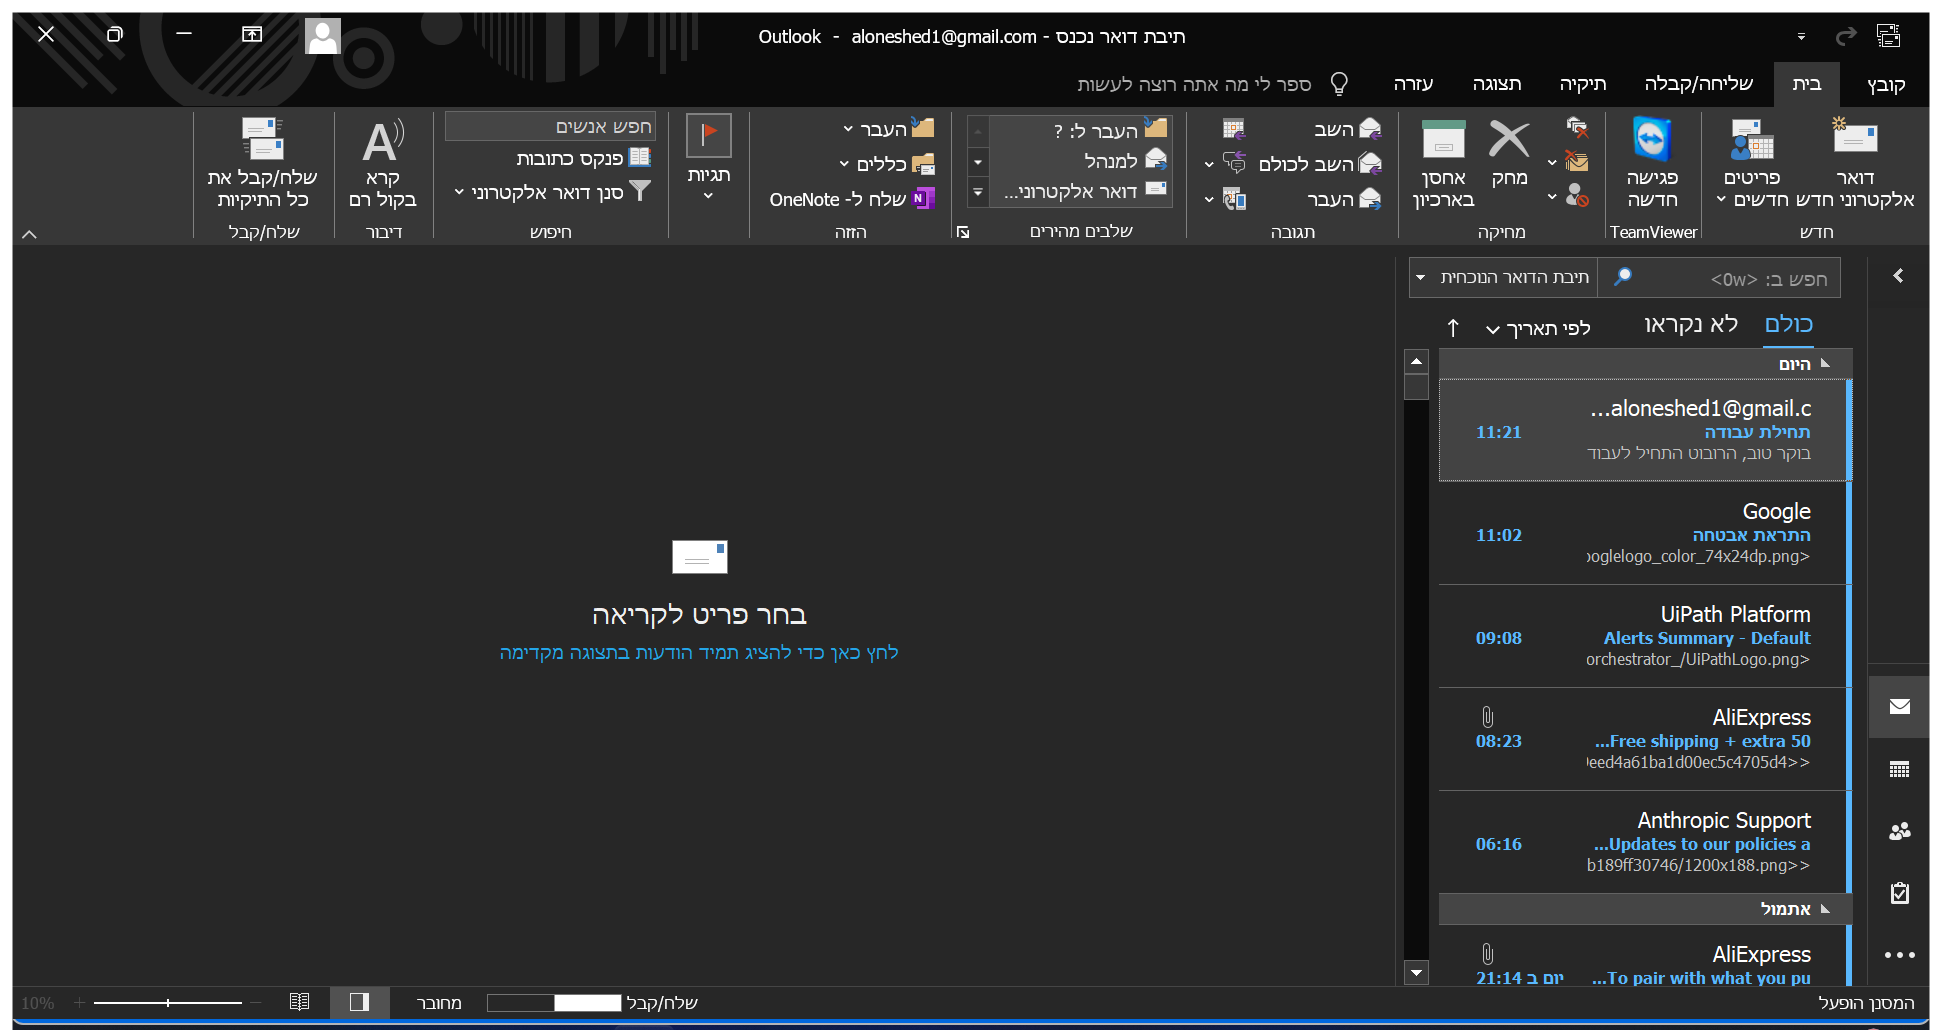
Task: Acme-ExecuteQueueItem.s
Workflow: 40_Initialization

Step 1: Use Application: תיבת דואר נכנס - [email redacted] - Outlook on the element in window 'תיבת דואר נכנס - [email redacted] - Outlook' (outlook.exe)

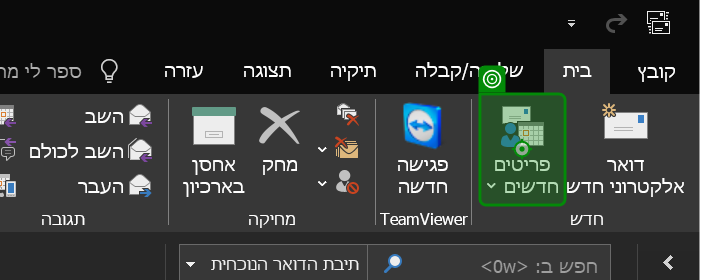
Step 2: click on 'פריטים חדשים'

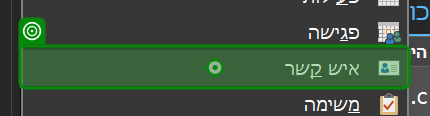
Step 3: click on 'איש קשר'